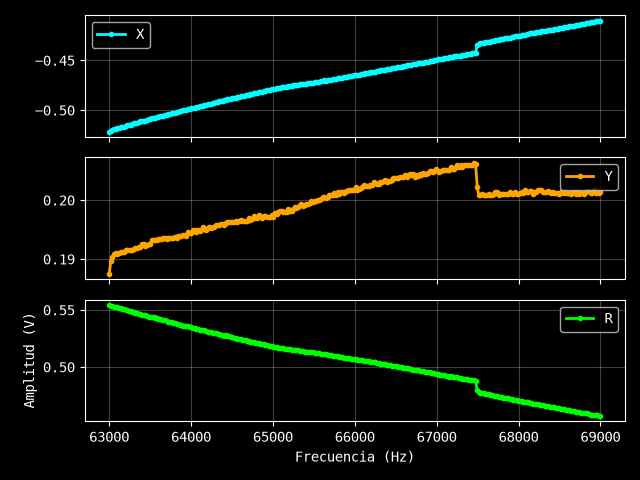

The data file committed next to this chart (first rows):
Excitación: 0.8 V
Frecuencia (Hz), X (V), Y (V), R (V)
63000, -0.5216, 0.1875, 0.5543
63020, -0.5204, 0.1897, 0.5539
63040, -0.5195, 0.1903, 0.5533
63060, -0.5189, 0.1909, 0.5529
63080, -0.5184, 0.1911, 0.5525
63100, -0.5183, 0.1909, 0.5523
63120, -0.5178, 0.191, 0.5519
63140, -0.5173, 0.1912, 0.5515
63161, -0.5165, 0.1912, 0.5508
63181, -0.5164, 0.1912, 0.5507
63201, -0.5159, 0.1916, 0.5503
63221, -0.5153, 0.1915, 0.5497
63241, -0.515, 0.1915, 0.5495
63261, -0.5144, 0.1916, 0.5489
63281, -0.5137, 0.1916, 0.5483
63301, -0.5133, 0.1917, 0.5479
63321, -0.5128, 0.1918, 0.5475
63341, -0.5126, 0.1919, 0.5473
63361, -0.5118, 0.192, 0.5466
63381, -0.5113, 0.192, 0.5462
63401, -0.5109, 0.1925, 0.546
63421, -0.5106, 0.1926, 0.5457
63441, -0.5104, 0.1923, 0.5454
63462, -0.5098, 0.1924, 0.5449
63482, -0.5091, 0.1925, 0.5443
63502, -0.509, 0.1926, 0.5442
63522, -0.5082, 0.1933, 0.5437
63542, -0.5081, 0.1932, 0.5436
63562, -0.5077, 0.1932, 0.5432
63582, -0.5071, 0.1933, 0.5427
63602, -0.5067, 0.1934, 0.5424
63622, -0.5063, 0.1934, 0.542
63642, -0.5059, 0.1934, 0.5416
63662, -0.5055, 0.1935, 0.5413
63682, -0.5051, 0.1935, 0.5409
63702, -0.5047, 0.1934, 0.5405
63722, -0.5039, 0.1935, 0.5398
63742, -0.5035, 0.1935, 0.5394
63763, -0.5032, 0.1936, 0.5392
63783, -0.5026, 0.1935, 0.5386
63803, -0.5025, 0.1937, 0.5385
63823, -0.5021, 0.1936, 0.5381
63843, -0.5013, 0.1939, 0.5375
63863, -0.5009, 0.194, 0.5372
63883, -0.5007, 0.1939, 0.5369
63903, -0.5, 0.1941, 0.5364
63923, -0.4997, 0.1941, 0.5361
63943, -0.4993, 0.194, 0.5357
63963, -0.499, 0.1946, 0.5356
63983, -0.4985, 0.1945, 0.5351
64003, -0.4982, 0.1945, 0.5348
64023, -0.4975, 0.1949, 0.5343
64043, -0.4974, 0.195, 0.5343
64064, -0.497, 0.1946, 0.5337
64084, -0.4965, 0.1949, 0.5334
64104, -0.4959, 0.1948, 0.5328
64124, -0.4958, 0.195, 0.5328
64144, -0.4953, 0.1954, 0.5325
64164, -0.495, 0.1951, 0.5321
... 241 more rows
